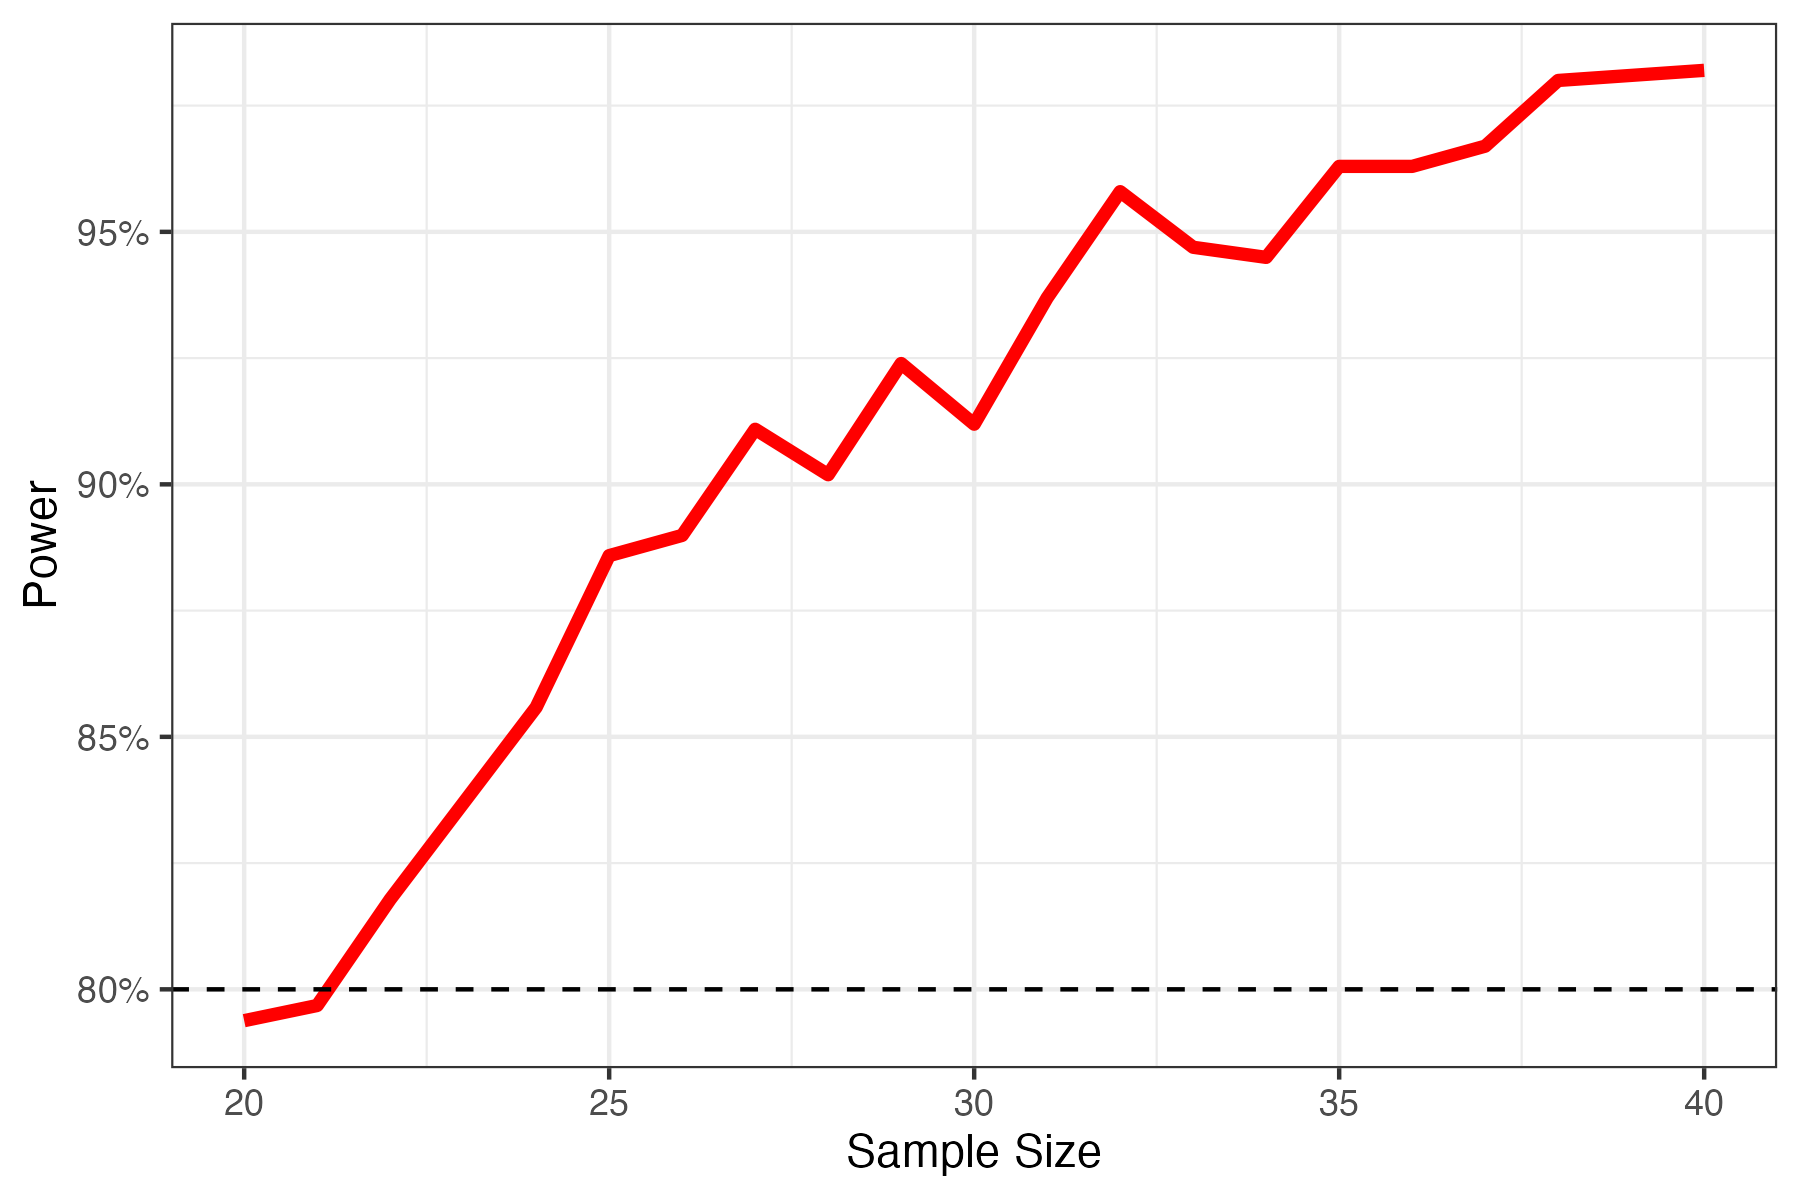

Data behind this chart, as committed beside it:
sample, power
20, 0.7938
21, 0.7968
22, 0.8178
23, 0.8368
24, 0.8559
25, 0.8859
26, 0.8899
27, 0.9109
28, 0.9019
29, 0.9239
30, 0.9119
31, 0.9369
32, 0.958
33, 0.9469
34, 0.9449
35, 0.963
36, 0.963
37, 0.967
38, 0.98
39, 0.981
40, 0.982
